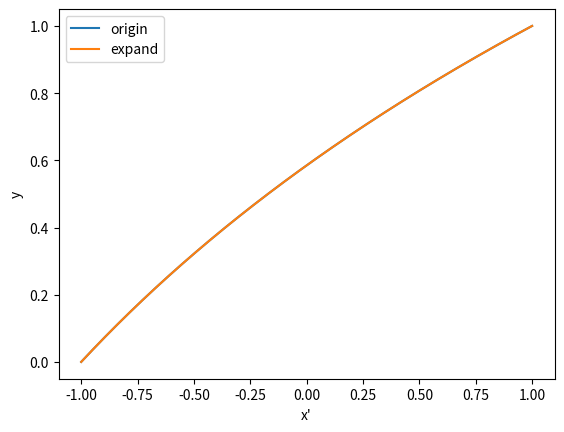

Recreate this plot in Python. (Note: this script raises an exception after producing the figure.)
# %%
from matplotlib import pyplot as plt 
import numpy as np 
from math import * 
def chebyshev(n):
    return lambda x:cos(n*acos(x))

def chebyshev_expansion(f,truncate=5,nmax=100):
    '''
    f: x\in [0,1]
    '''
    coeffs=[]
    def delta(a,b):
        return 1 if a==b else 0
    for m in range(truncate):
        c=0
        l=(2- delta(0,m))/nmax
        for n in range(nmax):
           c+= f(cos(pi*(n+0.5)/nmax))*cos(m*pi*(n+0.5)/nmax)
        c*= l 
        coeffs.append(c)
    return coeffs 


# %%
if __name__=="__main__":
    x=np.linspace(-1,1,1000)
    # y1=[[chebyshev(i)(a) for a in x] for i in range(7) ]
    # order=5 # 0-4阶
    order=7 # 0-6阶
    def origin(x):
        return log2((x+3)/2)
    expansion=chebyshev_expansion(origin,order,10)
    def f(x):
        return sum([coeff*chebyshev(i)(x) for i,coeff in enumerate(expansion)]) 

    y1 = [origin(i) for i in x]
    y2 = [f(i) for i in x]
    y3 = [f(i)-origin(i) for i in x]
    plt.plot(x,y1,label="origin")
    plt.plot(x,y2,label="expand")
    plt.xlabel("x'")
    plt.ylabel("y")
    plt.legend()
    plt.savefig("./image/T3_order6_compare.png")
    plt.cla()
    plt.plot(x,y3)
    plt.xlabel("$x'$")
    plt.ylabel("$\hat y-y$")
    plt.savefig("./image/T3_order6_subtract.png")


    # %%



